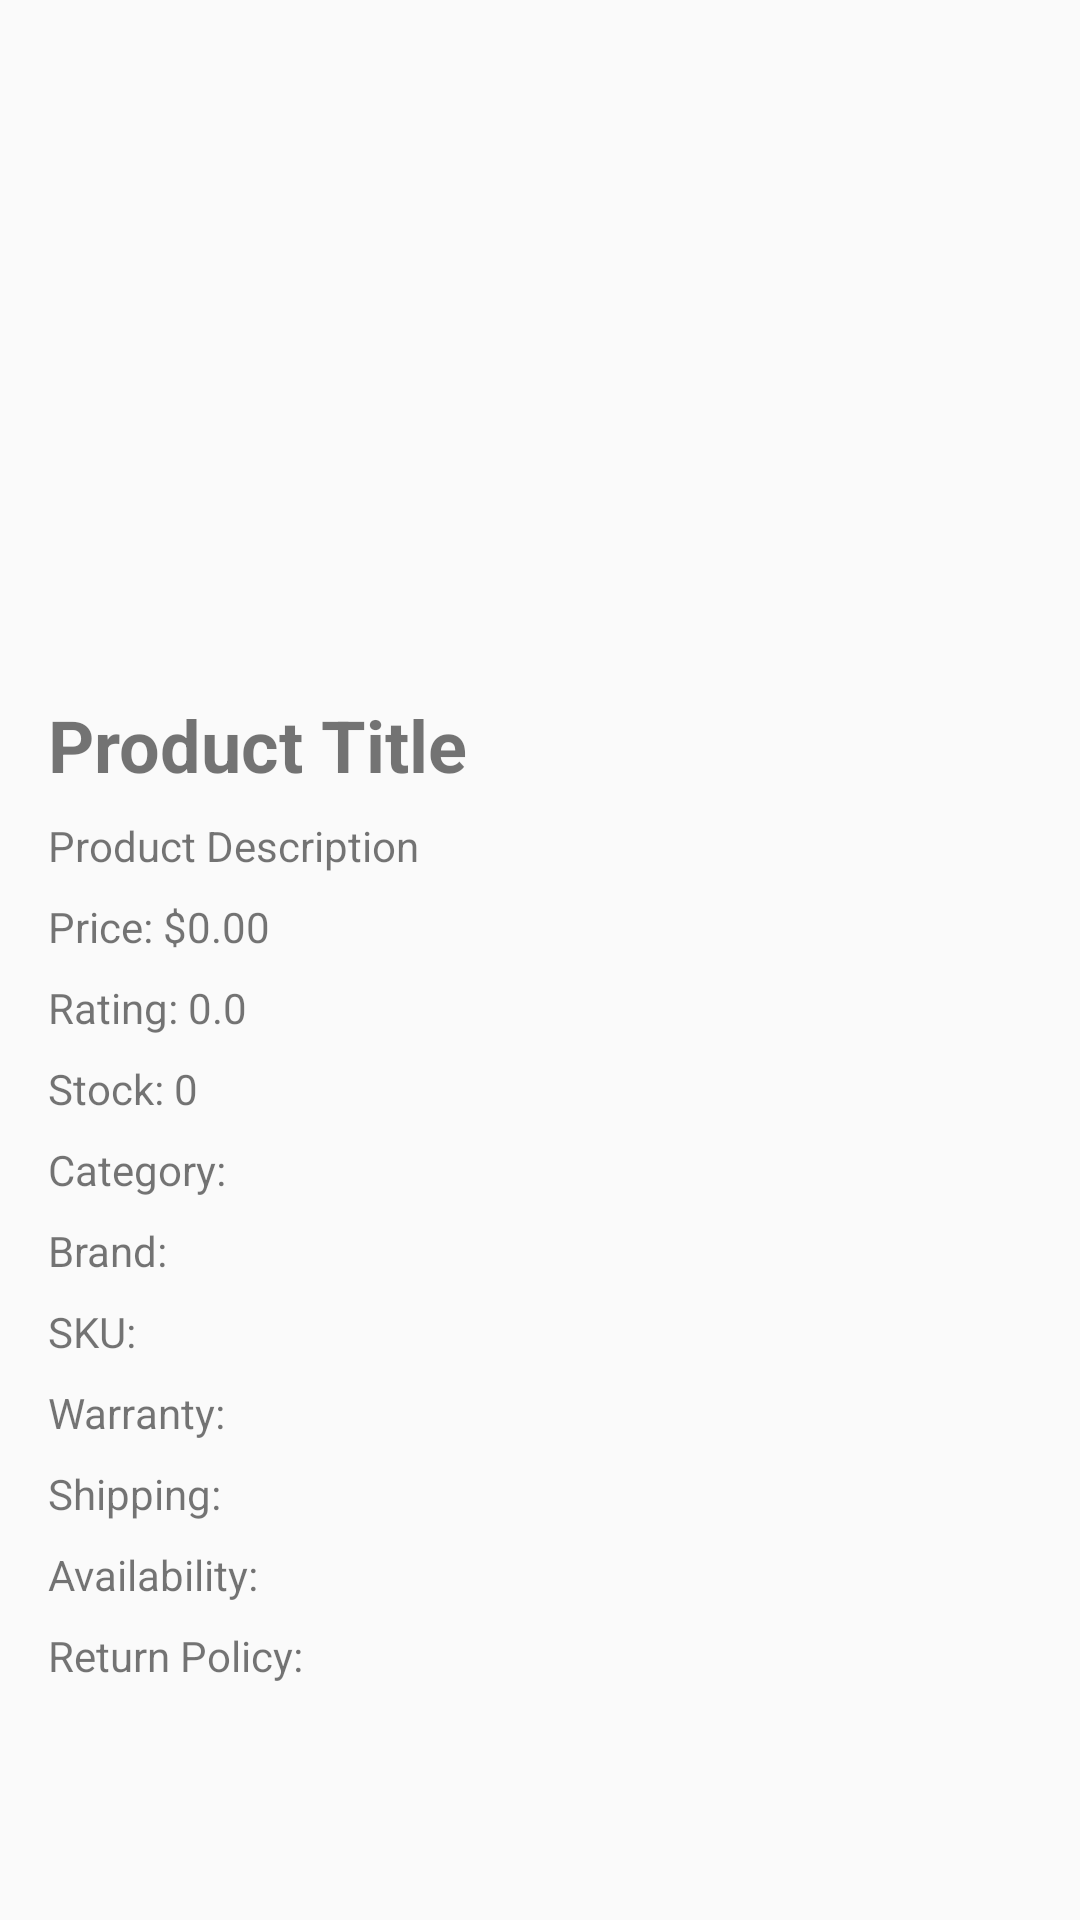

Write the Android layout XML for this screen, with the resource values it uses.
<!-- AndroidManifest.xml: application theme Theme.ECart -->
<!-- res/layout/activity_product_detail.xml -->
<layout xmlns:android="http://schemas.android.com/apk/res/android"
    xmlns:app="http://schemas.android.com/apk/res-auto">

    <data>
    </data>

<ScrollView
    android:layout_width="match_parent"
    android:layout_height="match_parent"
    android:padding="16dp">

    <LinearLayout
        android:layout_width="match_parent"
        android:layout_height="wrap_content"
        android:orientation="vertical">

        <ImageView
            android:id="@+id/product_image"
            android:layout_width="match_parent"
            android:layout_height="200dp"
            android:scaleType="centerCrop"
            android:contentDescription="Product Image" />

        <TextView
            android:id="@+id/product_title"
            android:layout_width="wrap_content"
            android:layout_height="wrap_content"
            android:text="Product Title"
            android:textSize="24sp"
            android:textStyle="bold"
            android:layout_marginTop="16dp" />

        <TextView
            android:id="@+id/product_description"
            android:layout_width="wrap_content"
            android:layout_height="wrap_content"
            android:text="Product Description"
            android:layout_marginTop="8dp" />

        <TextView
            android:id="@+id/product_price"
            android:layout_width="wrap_content"
            android:layout_height="wrap_content"
            android:text="Price: $0.00"
            android:layout_marginTop="8dp" />

        <TextView
            android:id="@+id/product_rating"
            android:layout_width="wrap_content"
            android:layout_height="wrap_content"
            android:text="Rating: 0.0"
            android:layout_marginTop="8dp" />

        <TextView
            android:id="@+id/product_stock"
            android:layout_width="wrap_content"
            android:layout_height="wrap_content"
            android:text="Stock: 0"
            android:layout_marginTop="8dp" />

        <TextView
            android:id="@+id/product_category"
            android:layout_width="wrap_content"
            android:layout_height="wrap_content"
            android:text="Category: "
            android:layout_marginTop="8dp" />

        <TextView
            android:id="@+id/product_brand"
            android:layout_width="wrap_content"
            android:layout_height="wrap_content"
            android:text="Brand: "
            android:layout_marginTop="8dp" />

        <TextView
            android:id="@+id/product_sku"
            android:layout_width="wrap_content"
            android:layout_height="wrap_content"
            android:text="SKU: "
            android:layout_marginTop="8dp" />

        <TextView
            android:id="@+id/product_warranty"
            android:layout_width="wrap_content"
            android:layout_height="wrap_content"
            android:text="Warranty: "
            android:layout_marginTop="8dp" />

        <TextView
            android:id="@+id/product_shipping"
            android:layout_width="wrap_content"
            android:layout_height="wrap_content"
            android:text="Shipping: "
            android:layout_marginTop="8dp" />

        <TextView
            android:id="@+id/product_availability"
            android:layout_width="wrap_content"
            android:layout_height="wrap_content"
            android:text="Availability: "
            android:layout_marginTop="8dp" />

        <TextView
            android:id="@+id/product_return_policy"
            android:layout_width="wrap_content"
            android:layout_height="wrap_content"
            android:text="Return Policy: "
            android:layout_marginTop="8dp" />

    </LinearLayout>
</ScrollView>
</layout>
<!-- resources referenced by this layout -->
<resources>
  <style name="Theme.ECart" parent="Theme.AppCompat.Light.NoActionBar">
          
      </style>
</resources>
